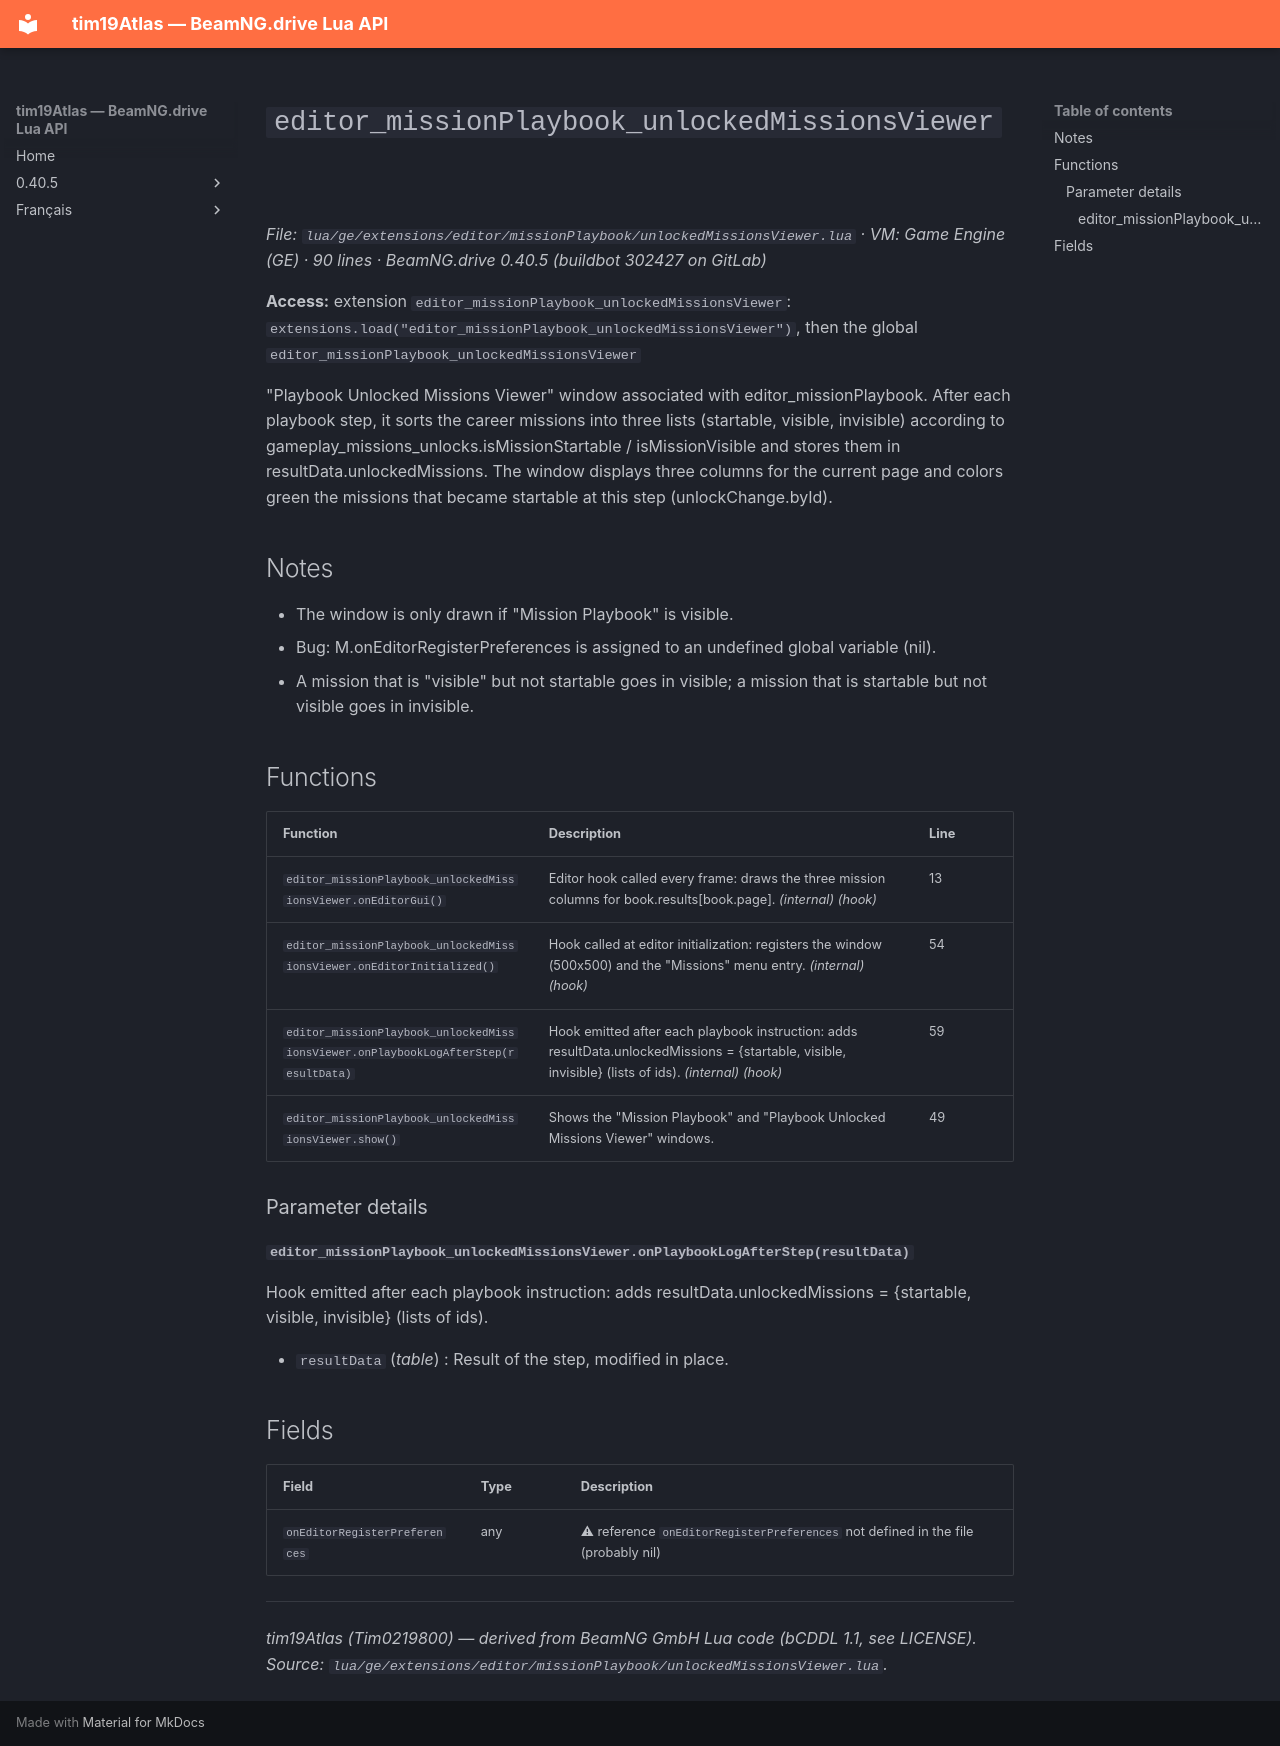

repository: Tim0219800/beamng-lua-atlas · page: 0.40.5/ge/extensions/editor/missionPlaybook/unlockedMissionsViewer.html · generator: mkdocs

# `editor_missionPlaybook_unlockedMissionsViewer`

*File: `lua/ge/extensions/editor/missionPlaybook/unlockedMissionsViewer.lua` · VM: Game Engine (GE) · 90 lines · BeamNG.drive 0.40.5 (buildbot 302427 on GitLab)*

**Access:** extension `editor_missionPlaybook_unlockedMissionsViewer`: `extensions.load("editor_missionPlaybook_unlockedMissionsViewer")`, then the global `editor_missionPlaybook_unlockedMissionsViewer`

"Playbook Unlocked Missions Viewer" window associated with editor_missionPlaybook. After each playbook step, it sorts the career missions into three lists (startable, visible, invisible) according to gameplay_missions_unlocks.isMissionStartable / isMissionVisible and stores them in resultData.unlockedMissions. The window displays three columns for the current page and colors green the missions that became startable at this step (unlockChange.byId).

## Notes

- The window is only drawn if "Mission Playbook" is visible.
- Bug: M.onEditorRegisterPreferences is assigned to an undefined global variable (nil).
- A mission that is "visible" but not startable goes in visible; a mission that is startable but not visible goes in invisible.

## Functions

| Function | Description | Line |
|---|---|---|
| `editor_missionPlaybook_unlockedMissionsViewer.onEditorGui()` | Editor hook called every frame: draws the three mission columns for book.results[book.page]. *(internal)* *(hook)* | 13 |
| `editor_missionPlaybook_unlockedMissionsViewer.onEditorInitialized()` | Hook called at editor initialization: registers the window (500x500) and the "Missions" menu entry. *(internal)* *(hook)* | 54 |
| `editor_missionPlaybook_unlockedMissionsViewer.onPlaybookLogAfterStep(resultData)` | Hook emitted after each playbook instruction: adds resultData.unlockedMissions = {startable, visible, invisible} (lists of ids). *(internal)* *(hook)* | 59 |
| `editor_missionPlaybook_unlockedMissionsViewer.show()` | Shows the "Mission Playbook" and "Playbook Unlocked Missions Viewer" windows. | 49 |

### Parameter details

#### `editor_missionPlaybook_unlockedMissionsViewer.onPlaybookLogAfterStep(resultData)`

Hook emitted after each playbook instruction: adds resultData.unlockedMissions = {startable, visible, invisible} (lists of ids).

- `resultData` (*table*) : Result of the step, modified in place.

## Fields

| Field | Type | Description |
|---|---|---|
| `onEditorRegisterPreferences` | any |  ⚠ reference `onEditorRegisterPreferences` not defined in the file (probably nil) |

---
*tim19Atlas (Tim0219800) — derived from BeamNG GmbH Lua code (bCDDL 1.1, see LICENSE). Source: `lua/ge/extensions/editor/missionPlaybook/unlockedMissionsViewer.lua`.*
